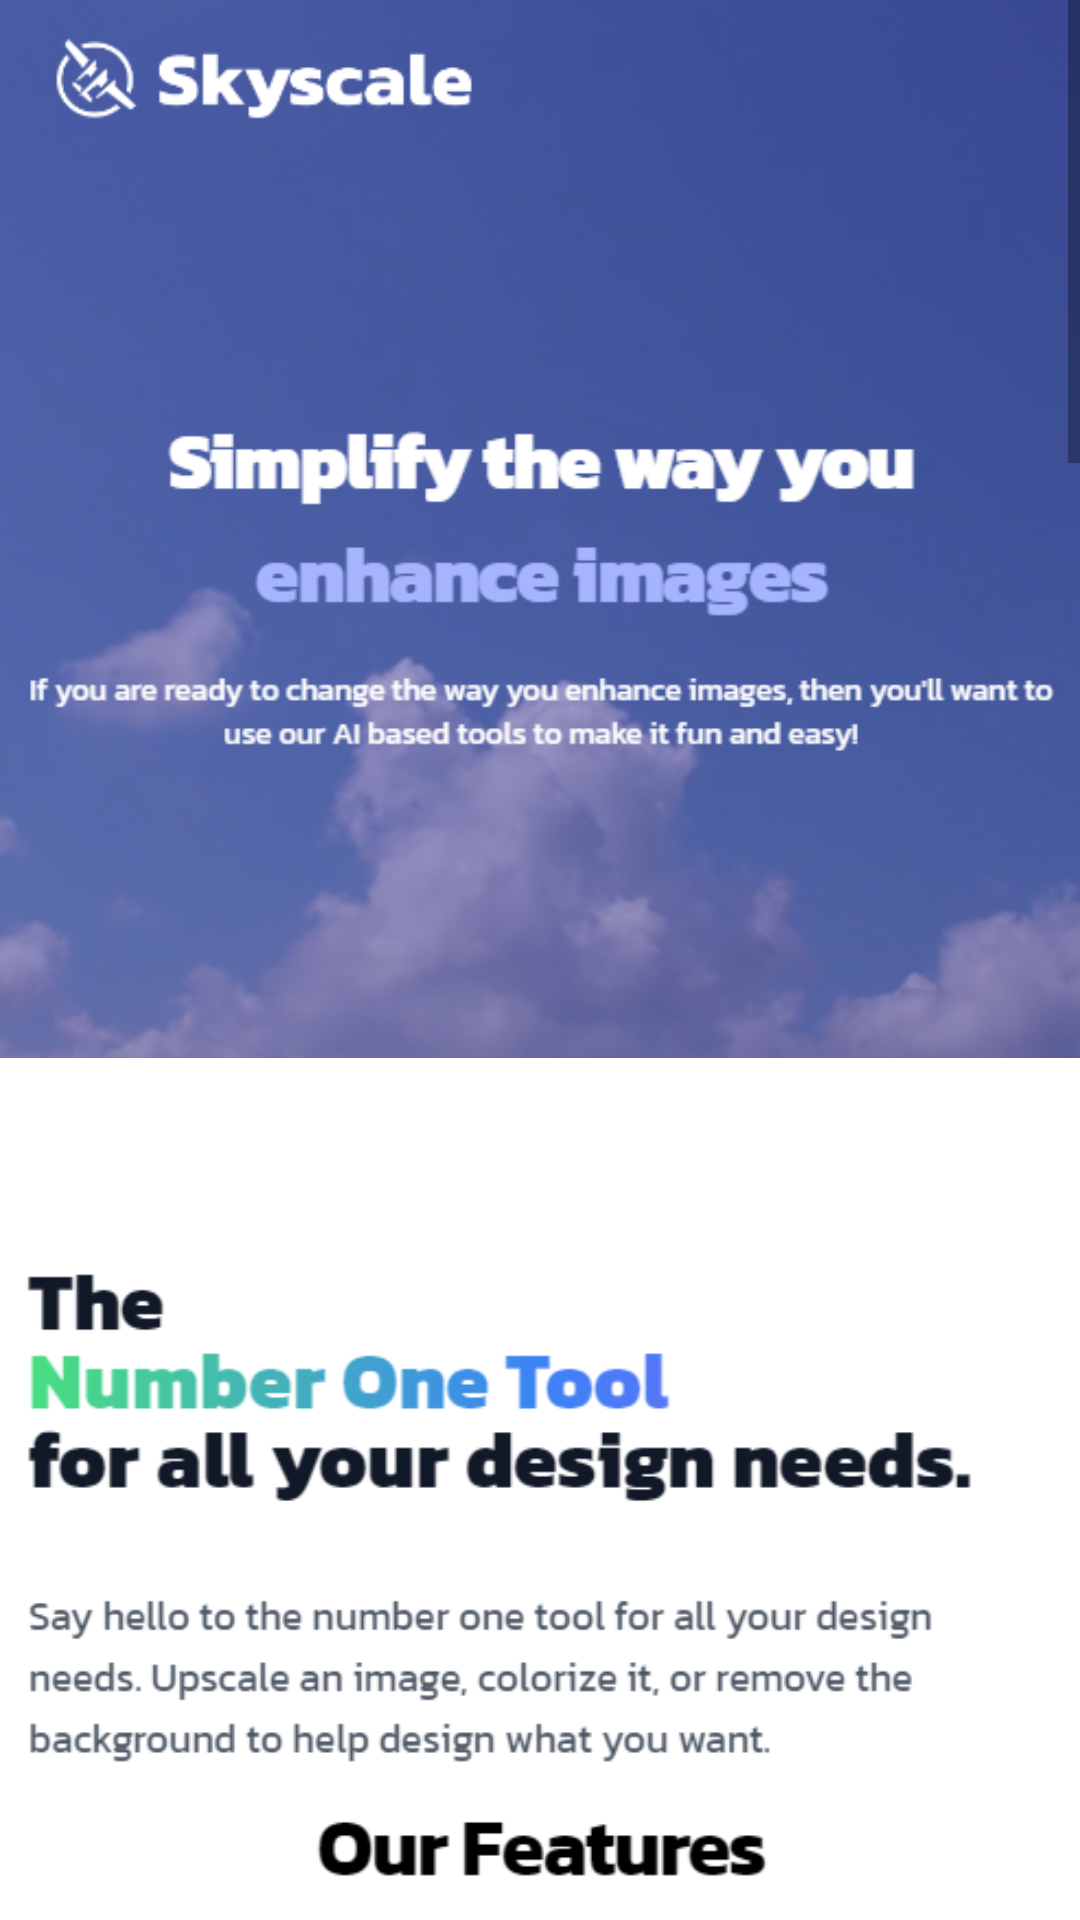

This screen was rendered from an Android layout file. Write that file and the resources it references.
<!-- AndroidManifest.xml: application theme Theme.Skyscale -->
<!-- res/layout/fragment_home.xml -->
<?xml version="1.0" encoding="utf-8"?>
<ScrollView xmlns:android="http://schemas.android.com/apk/res/android"
    xmlns:app="http://schemas.android.com/apk/res-auto"
    xmlns:tools="http://schemas.android.com/tools"
    android:layout_width="match_parent"
    android:layout_height="wrap_content"
    tools:context=".fragments.HomeFragment">

    <LinearLayout
        android:layout_width="match_parent"
        android:layout_height="wrap_content"
        android:orientation="vertical">

        <ImageView
            android:layout_width="match_parent"
            android:layout_height="wrap_content"
            android:adjustViewBounds="true"
            android:src="@drawable/skyscale1" />

        <ImageView
            android:layout_width="match_parent"
            android:layout_height="wrap_content"
            android:adjustViewBounds="true"
            android:src="@drawable/skyscale2" />

        <ImageView
            android:layout_width="match_parent"
            android:layout_height="wrap_content"
            android:adjustViewBounds="true"
            android:src="@drawable/skyscale3" />

        <ImageView
            android:layout_width="match_parent"
            android:layout_height="wrap_content"
            android:adjustViewBounds="true"
            android:src="@drawable/skyscale4" />

        <ImageView
            android:layout_width="match_parent"
            android:layout_height="wrap_content"
            android:adjustViewBounds="true"
            android:src="@drawable/skyscale5" />

        <ImageView
            android:layout_width="match_parent"
            android:layout_height="wrap_content"
            android:adjustViewBounds="true"
            android:src="@drawable/skyscale6" />

        <ImageView
            android:layout_width="match_parent"
            android:layout_height="wrap_content"
            android:adjustViewBounds="true"
            android:src="@drawable/skyscale7" />

    </LinearLayout>

</ScrollView>
<!-- resources referenced by this layout -->
<resources>
  <!-- drawable skyscale1: png bitmap (drawable, 167770 bytes) -->
  <!-- drawable skyscale2: png bitmap (drawable, 39705 bytes) -->
  <!-- drawable skyscale3: png bitmap (drawable, 78381 bytes) -->
  <!-- drawable skyscale4: png bitmap (drawable, 67707 bytes) -->
  <!-- drawable skyscale5: png bitmap (drawable, 78338 bytes) -->
  <!-- drawable skyscale6: png bitmap (drawable, 132442 bytes) -->
  <!-- drawable skyscale7: png bitmap (drawable, 8419 bytes) -->
  <style name="Theme.Skyscale" parent="Theme.MaterialComponents.DayNight.NoActionBar">
          
          <item name="colorPrimary">@color/purple_500</item>
          <item name="colorPrimaryVariant">@color/purple_700</item>
          <item name="colorOnPrimary">@color/white</item>
          
          <item name="colorSecondary">@color/teal_200</item>
          <item name="colorSecondaryVariant">@color/teal_700</item>
          <item name="colorOnSecondary">@color/black</item>
          
          <item name="android:statusBarColor" tools:targetApi="l">?attr/colorPrimaryVariant</item>
          
      </style>
  <!-- not gathered from this repository: default colours our renderer supplied (Android Studio template values) -->
  <color name="purple_500">#FF6200EE</color>
  <color name="purple_700">#FF3700B3</color>
  <color name="teal_200">#FF03DAC5</color>
  <color name="teal_700">#FF018786</color>
  <color name="black">#FF000000</color>
  <color name="white">#FFFFFFFF</color>
</resources>
